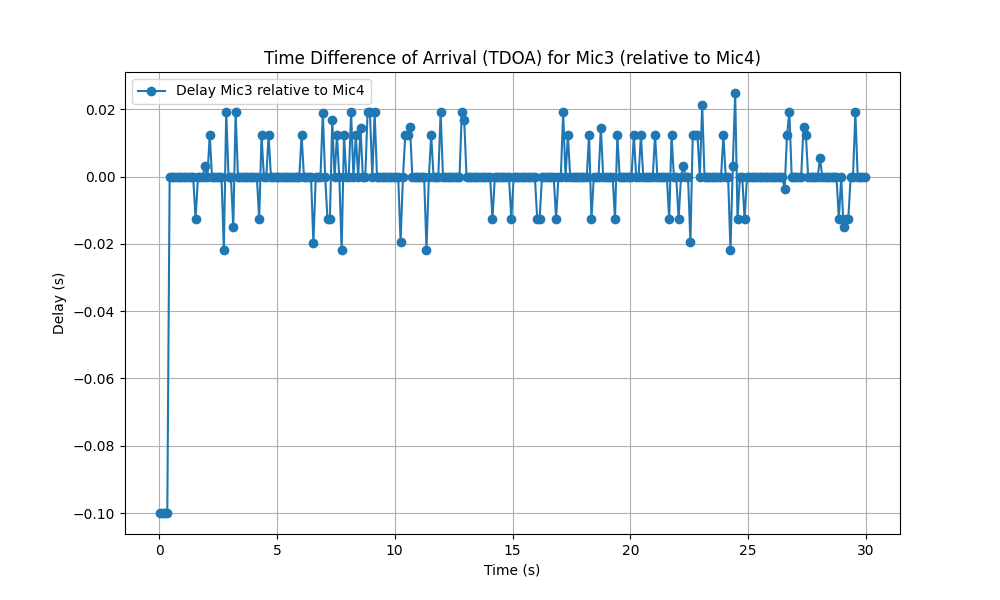

Values plotted in this chart, from the file beside it:
Time (s), Delay Mic3 (s)
0.05, -0.09998
0.15, -0.09998
0.25, -0.09998
0.35, -0.09998
0.45, 0.0
0.55, -0.0001458
0.65, -0.0002083
0.75, -0.0002083
0.85, -0.0002083
0.95, -0.0002083
1.05, -0.0001875
1.15, -0.0001875
1.25, -0.0001458
1.35, -0.0001875
1.45, -0.0002083
1.55, -0.01269
1.65, -0.0001875
1.75, -0.0001875
1.85, -0.0001875
1.95, 0.003271
2.05, -0.0001875
2.15, 0.01223
2.25, -0.0002083
2.35, -0.0001875
2.45, -0.0001458
2.55, -0.0001875
2.65, -0.0001667
2.75, -0.02179
2.85, 0.01921
2.95, -0.0001667
3.05, -0.0001875
3.15, -0.01496
3.25, 0.01919
3.35, -0.0001458
3.45, -0.0002083
3.55, -0.0001458
3.65, -0.0002083
3.75, -0.0001458
3.85, -0.0001458
3.95, -0.0001875
4.05, -0.0001458
4.15, -0.0001458
4.25, -0.01267
4.35, 0.01238
4.45, -0.0001667
4.55, -0.0001458
4.65, 0.01238
4.75, -0.0001458
4.85, -0.0001667
4.95, -0.0001458
5.05, -0.0001667
5.15, -0.0001458
5.25, -0.0001667
5.35, -0.0001667
5.45, -0.0001667
5.55, -0.0001667
5.65, -0.0001667
5.75, -0.0001667
5.85, -0.0001458
5.95, -0.0001458
... 240 more rows
